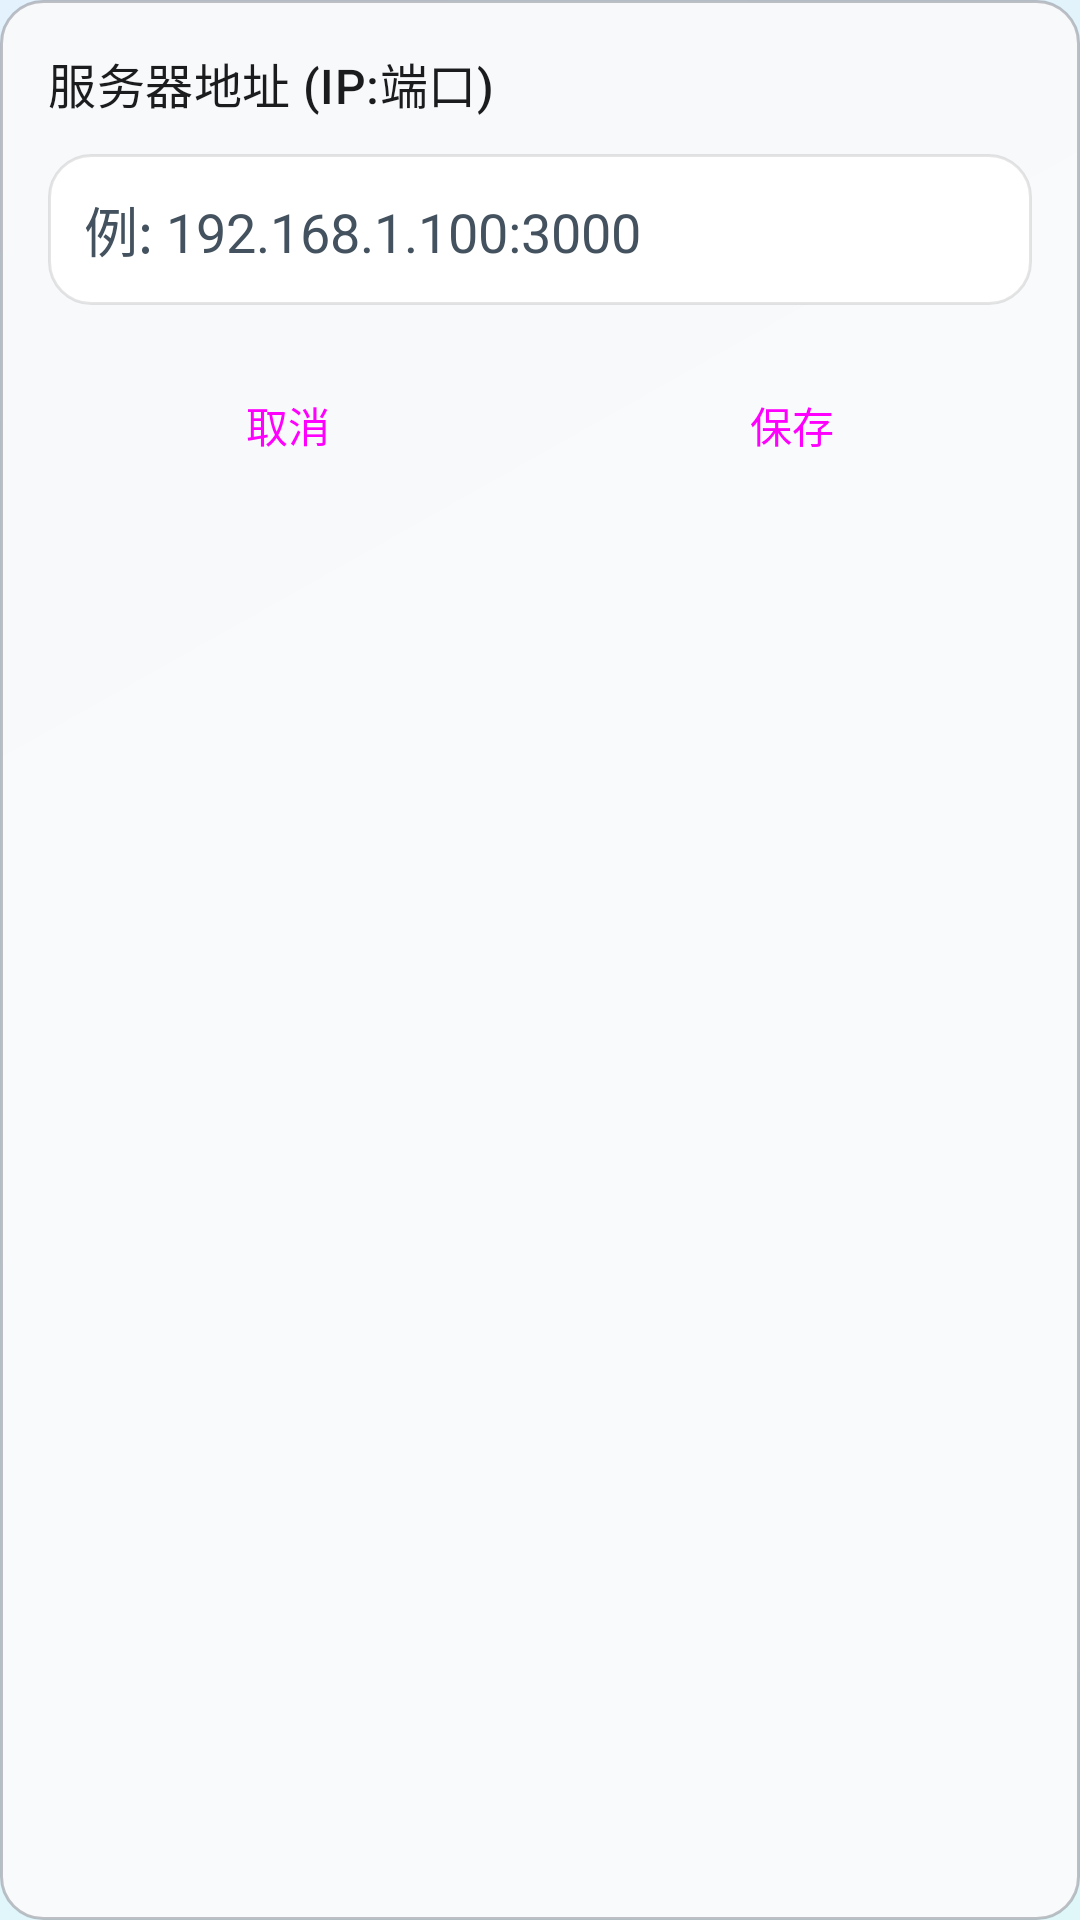

Android layout source for this screen:
<!-- AndroidManifest.xml: application theme AppTheme -->
<!-- res/layout/dialog_server_ip.xml -->
<?xml version="1.0" encoding="utf-8"?>
<LinearLayout xmlns:android="http://schemas.android.com/apk/res/android"
    android:layout_width="match_parent"
    android:layout_height="wrap_content"
    android:orientation="vertical"
    android:padding="16dp"
    android:background="@drawable/bg_glass_dialog"
    android:elevation="0dp">

    <TextView
        android:layout_width="wrap_content"
        android:layout_height="wrap_content"
        android:text="服务器地址 (IP:端口)"
        android:textAppearance="?attr/textAppearanceTitleMedium"
        android:textColor="?attr/colorOnSurface"
        android:layout_marginBottom="12dp" />

    <EditText
        android:id="@+id/et_ip"
        android:layout_width="match_parent"
        android:layout_height="wrap_content"
        android:hint="例: 192.168.1.100:3000"
        android:singleLine="true"
        android:inputType="text"
        android:padding="12dp"
        android:background="@drawable/bg_edit_text"
        android:textColor="?attr/colorOnSurface"
        android:textColorHint="?attr/colorOnSurfaceVariant" />

    <LinearLayout
        android:layout_width="match_parent"
        android:layout_height="wrap_content"
        android:orientation="horizontal"
        android:layout_marginTop="16dp">

        <Button
            android:id="@+id/btn_cancel"
            style="@style/Widget.Material3.Button.TextButton"
            android:layout_width="0dp"
            android:layout_weight="1"
            android:layout_height="wrap_content"
            android:text="取消" />

        <Button
            android:id="@+id/btn_save"
            style="@style/Widget.Material3.Button"
            android:layout_width="0dp"
            android:layout_weight="1"
            android:layout_height="wrap_content"
            android:text="保存"
            android:layout_marginStart="8dp" />
    </LinearLayout>
</LinearLayout>
<!-- resources referenced by this layout -->
<resources>
  <!-- drawable bg_edit_text (drawable) -->
  <?xml version="1.0" encoding="utf-8"?>
  <shape xmlns:android="http://schemas.android.com/apk/res/android">
      <solid android:color="@android:color/white" />
      <corners android:radius="14dp" />
      <stroke android:width="1dp" android:color="@color/glass_border_dark" />
  </shape>
  <!-- drawable bg_glass_dialog (drawable) -->
  <shape xmlns:android="http://schemas.android.com/apk/res/android"
      android:shape="rectangle">
      <solid android:color="@color/glass_light_80" />
      <corners android:radius="14dp" />
      <stroke android:width="1dp" android:color="@color/glass_panel_border" />
  </shape>
  <style name="AppTheme" parent="Base.AppTheme" />
  <color name="glass_border_dark">#1A000000</color>
  <color name="glass_light_80">#CCFEFCFC</color>
  <color name="glass_panel_border">#8086868E</color>
  <color name="glass_light_40">#66FEFCFC</color>
  <color name="glass_light_50">#80FEFCFC</color>
  <!-- drawable bg_window_gradient (drawable) -->
  <?xml version="1.0" encoding="utf-8"?>
  <shape xmlns:android="http://schemas.android.com/apk/res/android"
      android:shape="rectangle">
      <gradient
          android:type="linear"
          android:startColor="@color/gradient_soft_start"
          android:endColor="@color/gradient_soft_end"
          android:angle="135" />
  </shape>
  <color name="primary">#42A5F5</color>
  <color name="on_primary">#FFFFFF</color>
  <color name="primary_container">#BBDEFB</color>
  <color name="surface">#FAFCFF</color>
  <color name="on_surface">#1A1C1E</color>
  <color name="surface_variant">#DCE9F5</color>
  <color name="on_surface_variant">#43525E</color>
  <color name="error">#B3261E</color>
  <color name="on_error">#FFFFFF</color>
  <color name="error_container">#F9DEDC</color>
  <color name="on_error_container">#410E0B</color>
  <color name="surface_container_low">#F7FBFF</color>
  <color name="on_primary_container">#1B3A5C</color>
  <color name="surface_container">#F1F8FD</color>
  <color name="surface_container_high">#E8F2FB</color>
  <color name="surface_container_highest">#E0EDF8</color>
  <color name="tertiary">#90CAF9</color>
  <color name="on_tertiary">#1B3A5C</color>
  <color name="tertiary_container">#E0F7FA</color>
  <color name="on_tertiary_container">#1F4A5A</color>
  <color name="outline">#79747E</color>
  <color name="outline_variant">#CAC4D0</color>
  <color name="secondary">#64B5F6</color>
  <color name="on_secondary">#FFFFFF</color>
  <color name="secondary_container">#E0F7FA</color>
  <color name="on_secondary_container">#1F4A5A</color>
  <style name="ShapeAppearance.Small" parent="ShapeAppearance.Material3.SmallComponent">
          <item name="cornerFamily">rounded</item>
          <item name="cornerSize">12dp</item>
      </style>
  <style name="ShapeAppearance.Medium" parent="ShapeAppearance.Material3.MediumComponent">
          <item name="cornerFamily">rounded</item>
          <item name="cornerSize">18dp</item>
      </style>
  <style name="ShapeAppearance.Large" parent="ShapeAppearance.Material3.LargeComponent">
          <item name="cornerFamily">rounded</item>
          <item name="cornerSize">28dp</item>
      </style>
  <color name="gradient_soft_start">#E0F7FA</color>
  <color name="gradient_soft_end">#E3F2FD</color>
</resources>
